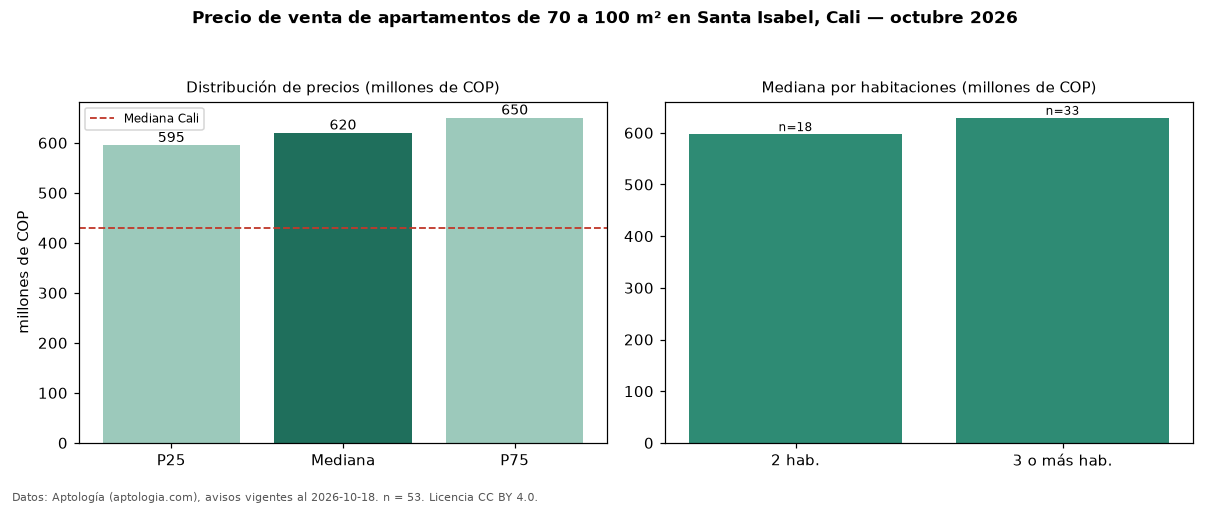

The data file committed next to this chart (first rows):
seccion, metrica, valor, moneda, n
filtro, area3, de 70 a 100 m², , 53
precio, p25, 595000000, COP, 53
precio, mediana, 620000000, COP, 53
precio, p75, 650000000, COP, 53
precio, minimo, 275000000, COP, 53
precio, maximo, 750000000, COP, 53
m2, mediana_precio_m2, 6666667, COP, 53
m2, area_mediana_m2, 95.0, m2, 53
admin, mediana_admin_mes, 436000, COP, 42
banos, mediana_banos, 3.0, , 
parqueadero, pct_con_parqueadero, 100.0, %, 53
estrato, estrato_mas_frecuente, 5, , 53
habitaciones, 2, 597500000, COP, 18
habitaciones, 3+, 629000000, COP, 33
ciudad, mediana_ciudad_referencia, 430000000, COP, 
ciudad, mediana_m2_ciudad, 4650000, COP, 
fuente, fecha_datos, 2026-10-18, , 
fuente, atribucion, https://www.aptologia.com/venta/cali/san…, , 
fuente, licencia, CC BY 4.0, , 
